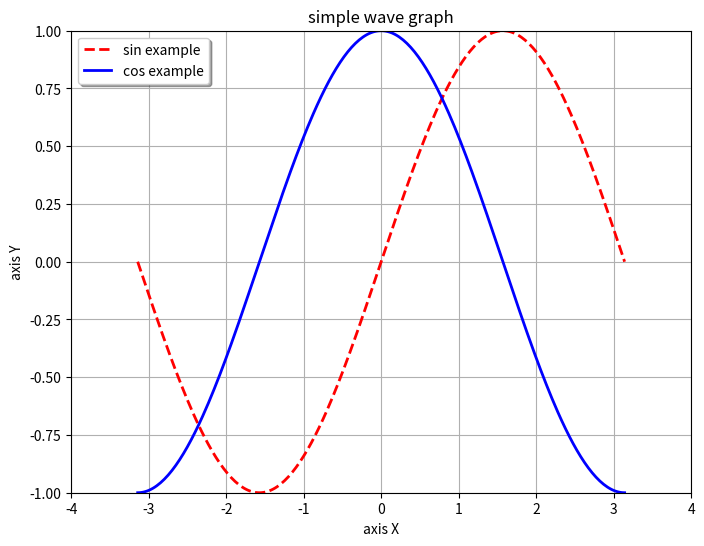

Source code (Python):
# _*_coding=utf-8_*_
import matplotlib
import numpy as np
import matplotlib.pyplot as plt

def simple_plot():
    """
    simple plot
    """

    #产生数据
    x = np.linspace(-np.pi,np.pi,256,endpoint=True)
    y_sin,y_cos = np.sin(x),np.cos(x)

    #画背景
    plt.figure(figsize=(8,6),dpi=80)
    plt.title("simple wave graph")
    plt.grid(True)

    #X轴
    plt.xlabel("axis X")
    plt.xlim(-4.0,4.0)
    plt.xticks(np.linspace(-4,4,9,endpoint=True))

    #Y轴
    plt.ylabel("axis Y")
    plt.ylim(-1.0, 1.0)
    plt.yticks(np.linspace(-1.0,1.0,9,endpoint=True))

    #画波形
    plt.plot(x,y_sin,"r--",linewidth=2.0,label="sin example")
    plt.plot(x,y_cos,"b-",linewidth=2.0,label="cos example")

    plt.legend(loc="upper left", shadow=True)
    plt.show()
    return
# simple_plot()



def simple_advanced_plot():
    """
    simple advanced plot
    """
    # 生成测试数据
    x = np.linspace(-np.pi, np.pi, 256, endpoint=True)
    y_cos, y_sin = np.cos(x), np.sin(x)
    # 生成画布，并设置标题
    plt.figure(figsize=(8,6),dpi=80)
    plt.title("fuza wave graph")
    plt.grid(True)
    #画图的另外一种方式
    ax_1 = plt.subplot(111)
    ax_1.plot(x,y_cos,color="blue",linewidth=2.0,linestyle="--",label="left cos")
    ax_1.legend(loc="upper left", shadow=True)
    #设置Y轴（左边)
    ax_1.set_ylabel("left cos axis y")
    ax_1.set_ylim(-1.0,1.0)
    ax_1.set_yticks(np.linspace(-1,1,9,endpoint=True))

    ax_2 = plt.twinx()
    ax_2.plot(x,y_sin,color="red",linewidth=2.0,linestyle="-",label="right sin")
    ax_2.legend(loc="upper right", shadow=True)
    ax_2.set_ylabel("right sin axis y")
    ax_2.set_ylim(-2.0, 2.0)
    ax_2.set_yticks(np.linspace(-2,2,9,endpoint=True))

    ax_1.set_xlabel("axis x")
    ax_1.set_xlim(-4.0, 4.0)
    ax_1.set_xticks(np.linspace(-4,4,9,endpoint=True))

    plt.show()
    return
# simple_advanced_plot()

def subplot_plot():
    """
    subplot plot
    """
    # 子图的style列表
    style_list = ["r+-", "g*-", "b.--", "yo-"]

    # 依次画图
    for num in range(4):
        # 生成测试数据
        x = np.linspace(0.0, 2+num, num = 200)
        y = np.sin((5-num)*np.pi*x)
        # 子图的生成方式
        plt.subplot(2, 2, num+1)
        plt.title("sin%d*pi*x" % (5-num))
        plt.plot(x, y, style_list[num])

    #图形显示
    plt.show()
    return

simple_plot()
#simple_advanced_plot()
#subplot_plot()
